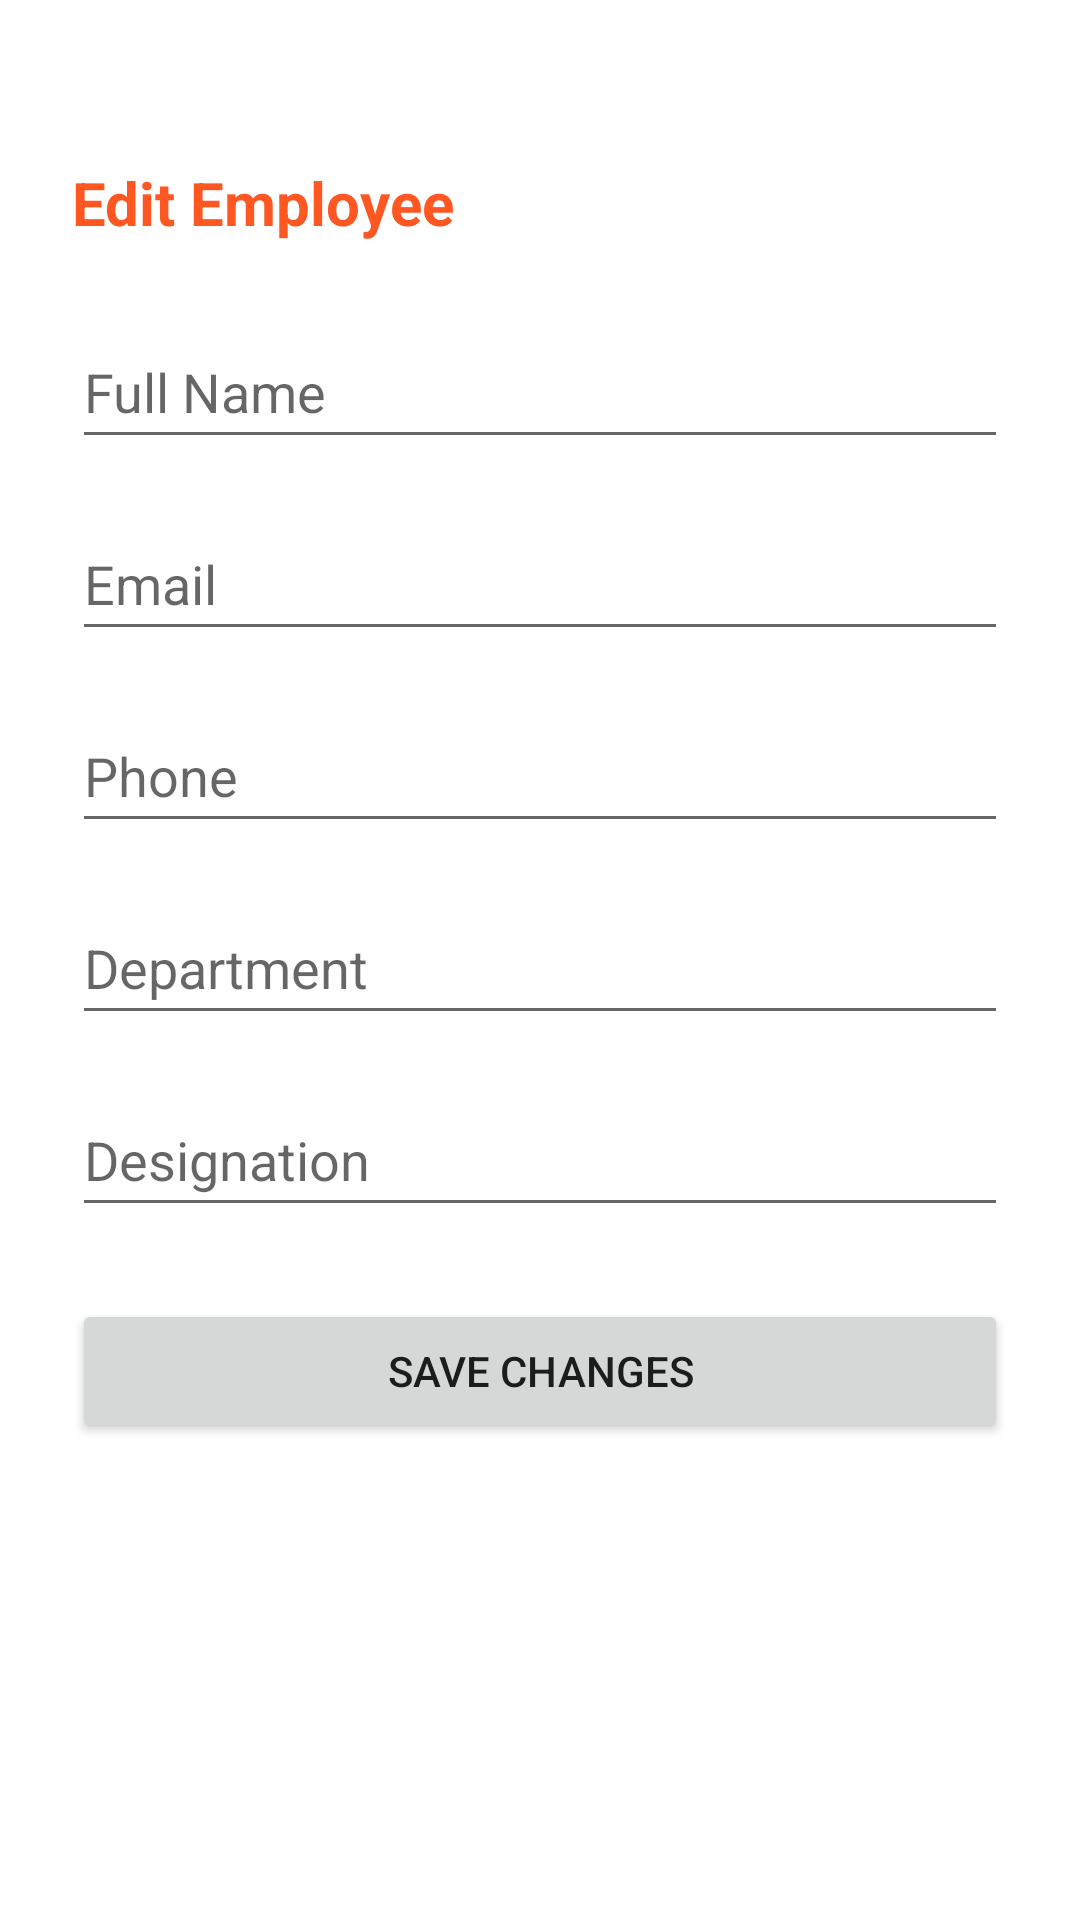

Here is an Android app screen rendered from its layout file. Give the layout XML and the strings, colors and styles it references.
<!-- AndroidManifest.xml: application theme Theme.FaceAttendanceApp -->
<!-- res/layout/activity_edit_employee.xml -->
<?xml version="1.0" encoding="utf-8"?>
<ScrollView xmlns:android="http://schemas.android.com/apk/res/android"
    android:layout_width="match_parent"
    android:layout_height="match_parent"
    android:padding="24dp"
    android:background="?android:colorBackground">

    <LinearLayout
        android:layout_width="match_parent"
        android:layout_height="wrap_content"
        android:orientation="vertical">

        <TextView
            android:layout_width="wrap_content"
            android:layout_height="wrap_content"
            android:text="Edit Employee"
            android:textSize="20sp"
            android:textStyle="bold"
            android:layout_marginBottom="24dp"
            android:textColor="@color/colorSecondary"
            android:paddingTop="30dp"/>

        <EditText
            android:id="@+id/etEmployeeName"
            android:layout_width="match_parent"
            android:layout_height="wrap_content"
            android:minHeight="48dp"
            android:hint="Full Name"
            android:inputType="textPersonName"
            android:layout_marginBottom="16dp" />

        <EditText
            android:id="@+id/etEmployeeEmail"
            android:layout_width="match_parent"
            android:layout_height="wrap_content"
            android:minHeight="48dp"
            android:hint="Email"
            android:inputType="textEmailAddress"
            android:layout_marginBottom="16dp" />

        <EditText
            android:id="@+id/etEmployeePhone"
            android:layout_width="match_parent"
            android:layout_height="wrap_content"
            android:minHeight="48dp"
            android:hint="Phone"
            android:inputType="phone"
            android:layout_marginBottom="16dp" />

        <EditText
            android:id="@+id/etEmployeeDepartment"
            android:layout_width="match_parent"
            android:layout_height="wrap_content"
            android:minHeight="48dp"
            android:hint="Department"
            android:inputType="text"
            android:layout_marginBottom="16dp" />

        <EditText
            android:id="@+id/etEmployeeDesignation"
            android:layout_width="match_parent"
            android:layout_height="wrap_content"
            android:minHeight="48dp"
            android:hint="Designation"
            android:inputType="text"
            android:layout_marginBottom="24dp" />

        <Button
            android:id="@+id/btnSaveChanges"
            android:layout_width="match_parent"
            android:layout_height="wrap_content"
            android:text="Save Changes" />

    </LinearLayout>
</ScrollView>
<!-- resources referenced by this layout -->
<resources>
  <color name="colorSecondary">#FF5722</color>
  <style name="Theme.FaceAttendanceApp" parent="Base.Theme.FaceAttendanceApp" />
  <style name="Base.Theme.FaceAttendanceApp" parent="Theme.MaterialComponents.DayNight.NoActionBar">
          
          <item name="colorPrimary">@color/colorPrimary</item>
          <item name="colorOnPrimary">@color/white</item>
          <item name="colorSecondary">@color/colorSecondary</item>
          <item name="colorOnSecondary">@color/white</item>
  
          <item name="colorSurface">@color/white</item>
          <item name="colorOnSurface">@color/black</item>
  
  
  
  
  
          
          <item name="android:statusBarColor" tools:targetApi="l">@android:color/transparent</item>
          <item name="android:windowLightStatusBar" tools:targetApi="m">true</item>
      </style>
  <color name="colorPrimary">#2E7D32</color>
  <color name="white">#FFFFFF</color>
  <color name="black">#000000</color>
</resources>
